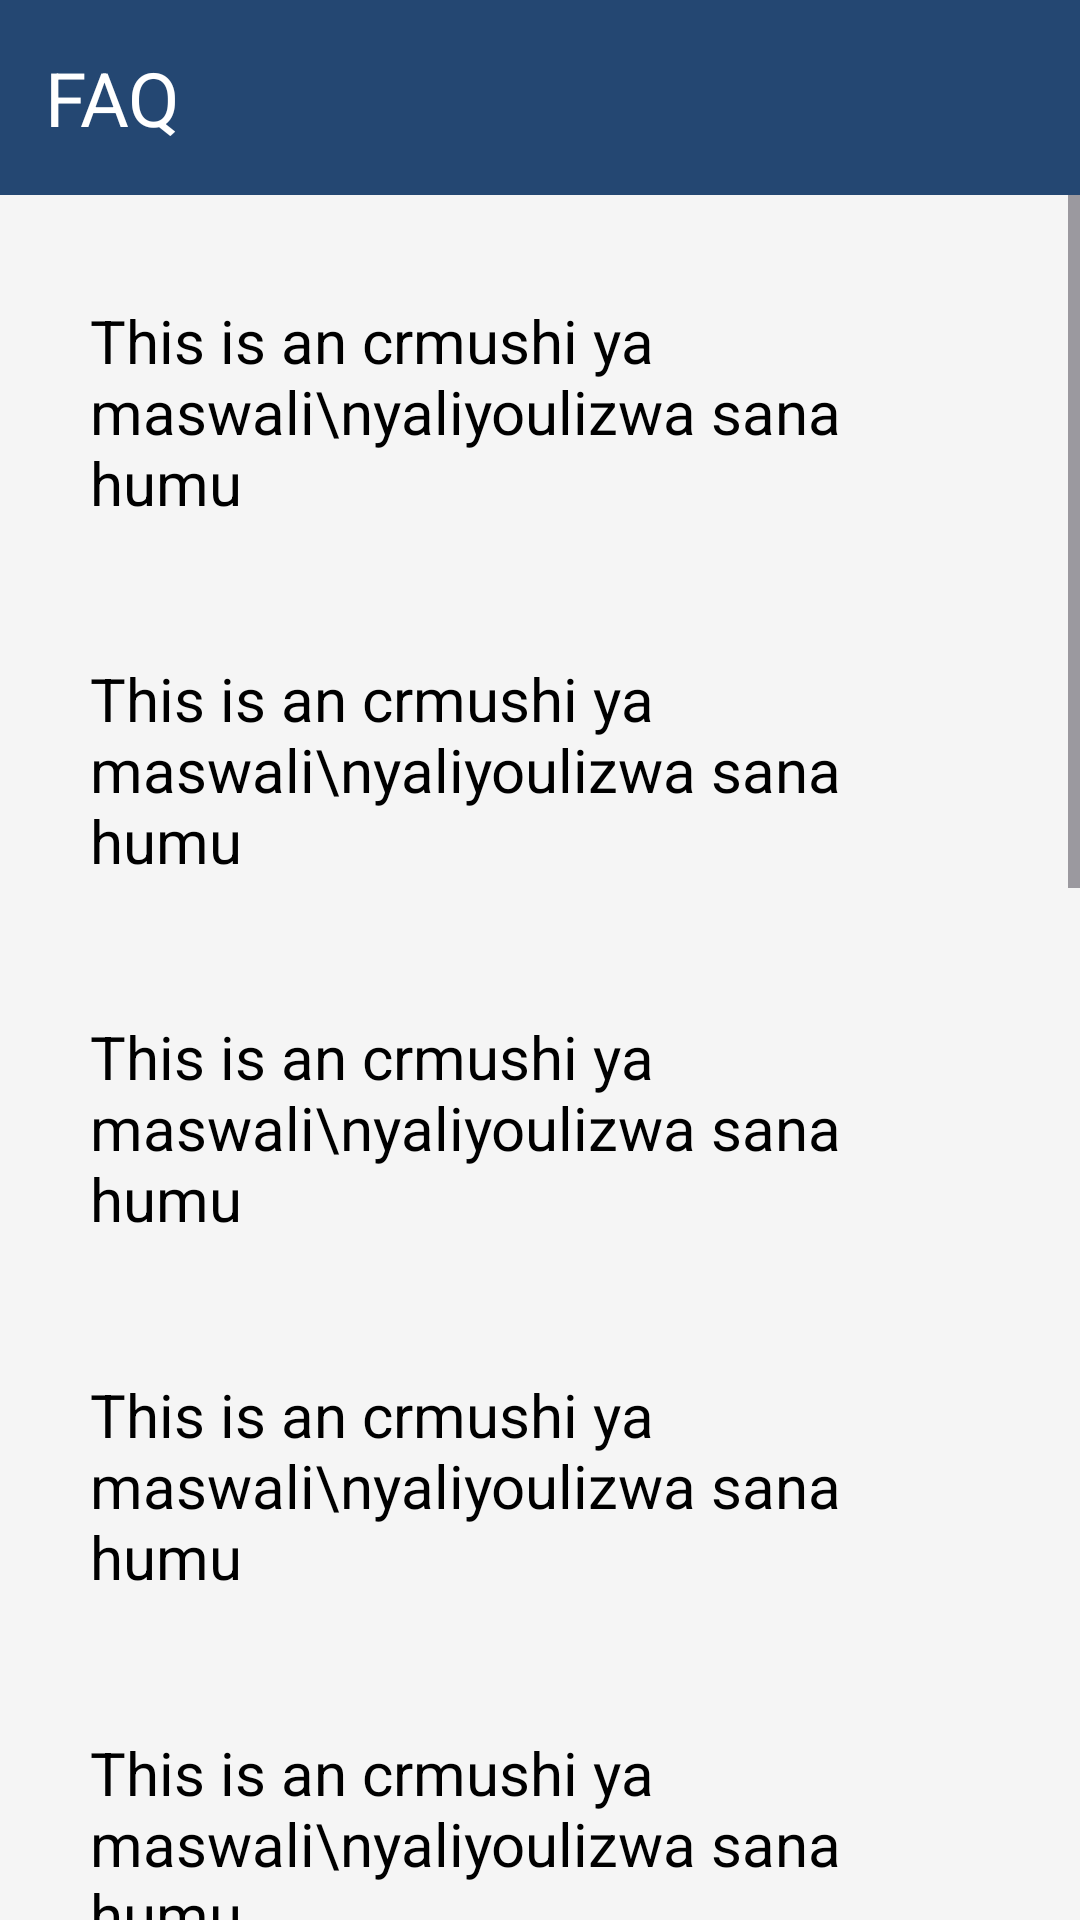

Write the Android layout XML for this screen, with the resource values it uses.
<!-- AndroidManifest.xml: application theme Theme.WMEAApp -->
<!-- res/layout/activity_faq.xml -->
<?xml version="1.0" encoding="utf-8"?>
<RelativeLayout xmlns:android="http://schemas.android.com/apk/res/android"
    xmlns:app="http://schemas.android.com/apk/res-auto"
    xmlns:tools="http://schemas.android.com/tools"
    android:layout_width="match_parent"
    android:layout_height="match_parent"
    android:background="@color/white_mod"
    tools:context="Other.FAQ">
    <LinearLayout
        android:layout_width="match_parent"
        android:layout_height="match_parent"
        android:orientation="vertical">
        <TextView
            android:layout_width="match_parent"
            android:layout_height="65sp"
            android:text="FAQ"
            android:textSize="25sp"
            android:textColor="@color/white"
            android:background="@color/blue_mod"
            android:gravity="center_vertical"
            android:paddingLeft="15sp"/>
        <ScrollView
            android:layout_width="match_parent"
            android:layout_height="wrap_content">
            <LinearLayout
                android:layout_width="match_parent"
                android:layout_height="match_parent"
                android:orientation="vertical">
                <TextView
                    android:layout_width="wrap_content"
                    android:layout_height="wrap_content"
                    android:layout_marginTop="25sp"
                    android:textColor="@color/black"
                    android:padding="10sp"
                    android:textSize="20sp"
                    android:layout_marginStart="20sp"
                    android:layout_marginEnd="20sp"
                    android:background="@drawable/card_bg_withborder"
                    android:text="This is an crmushi ya maswali\nyaliyoulizwa sana humu"/>
                <TextView
                    android:layout_width="wrap_content"
                    android:layout_height="wrap_content"
                    android:layout_marginTop="25sp"
                    android:textColor="@color/black"
                    android:padding="10sp"
                    android:textSize="20sp"
                    android:layout_marginStart="20sp"
                    android:layout_marginEnd="20sp"
                    android:background="@drawable/card_bg_withborder"
                    android:text="This is an crmushi ya maswali\nyaliyoulizwa sana humu"/>
                <TextView
                    android:layout_width="wrap_content"
                    android:layout_height="wrap_content"
                    android:layout_marginTop="25sp"
                    android:textColor="@color/black"
                    android:padding="10sp"
                    android:textSize="20sp"
                    android:layout_marginStart="20sp"
                    android:layout_marginEnd="20sp"
                    android:background="@drawable/card_bg_withborder"
                    android:text="This is an crmushi ya maswali\nyaliyoulizwa sana humu"/>
                <TextView
                    android:layout_width="wrap_content"
                    android:layout_height="wrap_content"
                    android:layout_marginTop="25sp"
                    android:textColor="@color/black"
                    android:padding="10sp"
                    android:textSize="20sp"
                    android:layout_marginStart="20sp"
                    android:layout_marginEnd="20sp"
                    android:background="@drawable/card_bg_withborder"
                    android:text="This is an crmushi ya maswali\nyaliyoulizwa sana humu"/>
                <TextView
                    android:layout_width="wrap_content"
                    android:layout_height="wrap_content"
                    android:layout_marginTop="25sp"
                    android:textColor="@color/black"
                    android:padding="10sp"
                    android:textSize="20sp"
                    android:layout_marginStart="20sp"
                    android:layout_marginEnd="20sp"
                    android:background="@drawable/card_bg_withborder"
                    android:text="This is an crmushi ya maswali\nyaliyoulizwa sana humu"/> <TextView
                android:layout_width="wrap_content"
                android:layout_height="wrap_content"
                android:layout_marginTop="25sp"
                android:textColor="@color/black"
                android:padding="10sp"
                android:textSize="20sp"
                android:layout_marginStart="20sp"
                android:layout_marginEnd="20sp"
                android:background="@drawable/card_bg_withborder"
                android:text="This is an crmushi ya maswali\nyaliyoulizwa sana humu"/>
                <TextView
                    android:layout_width="wrap_content"
                    android:layout_height="wrap_content"
                    android:layout_marginTop="25sp"
                    android:textColor="@color/black"
                    android:padding="10sp"
                    android:textSize="20sp"
                    android:layout_marginStart="20sp"
                    android:layout_marginEnd="20sp"
                    android:background="@drawable/card_bg_withborder"
                    android:text="This is an crmushi ya maswali\nyaliyoulizwa sana humu"/> <TextView
                android:layout_width="wrap_content"
                android:layout_height="wrap_content"
                android:layout_marginTop="25sp"
                android:textColor="@color/black"
                android:padding="10sp"
                android:textSize="20sp"
                android:layout_marginStart="20sp"
                android:layout_marginEnd="20sp"
                android:background="@drawable/card_bg_withborder"
                android:text="This is an crmushi ya maswali\nyaliyoulizwa sana humu"/>
                <TextView
                    android:layout_width="wrap_content"
                    android:layout_height="wrap_content"
                    android:layout_marginTop="25sp"
                    android:textColor="@color/black"
                    android:padding="10sp"
                    android:textSize="20sp"
                    android:layout_marginStart="20sp"
                    android:layout_marginEnd="20sp"
                    android:background="@drawable/card_bg_withborder"
                    android:text="This is an crmushi ya maswali\nyaliyoulizwa sana humu"/>
                <TextView
                    android:layout_width="wrap_content"
                    android:layout_height="wrap_content"
                    android:layout_marginTop="25sp"
                    android:textColor="@color/black"
                    android:padding="10sp"
                    android:textSize="20sp"
                    android:layout_marginStart="20sp"
                    android:layout_marginEnd="20sp"
                    android:background="@drawable/card_bg_withborder"
                    android:text="This is an crmushi ya maswali\nyaliyoulizwa sana humu"/>
                <TextView
                    android:layout_width="wrap_content"
                    android:layout_height="wrap_content"
                    android:layout_marginTop="25sp"
                    android:textColor="@color/black"
                    android:padding="10sp"
                    android:textSize="20sp"
                    android:layout_marginStart="20sp"
                    android:layout_marginEnd="20sp"
                    android:background="@drawable/card_bg_withborder"
                    android:text="This is an crmushi ya maswali\nyaliyoulizwa sana humu"/>
                <TextView
                    android:layout_width="wrap_content"
                    android:layout_height="wrap_content"
                    android:layout_marginTop="25sp"
                    android:textColor="@color/black"
                    android:padding="10sp"
                    android:textSize="20sp"
                    android:layout_marginStart="20sp"
                    android:layout_marginEnd="20sp"
                    android:background="@drawable/card_bg_withborder"
                    android:text="This is an crmushi ya maswali\nyaliyoulizwa sana humu"/>
                v


            </LinearLayout>

        </ScrollView>
    </LinearLayout>

</RelativeLayout>
<!-- resources referenced by this layout -->
<resources>
  <color name="black">#FF000000</color>
  <color name="blue_mod">#244772</color>
  <color name="white">#FFFFFFFF</color>
  <color name="white_mod">#F5F5F5</color>
  <style name="Theme.WMEAApp" parent="Base.Theme.WMEAApp" />
  <style name="Base.Theme.WMEAApp" parent="Theme.Material3.DayNight.NoActionBar">
          
           <item name="colorPrimary">@color/blue_mod</item>
      </style>
</resources>
